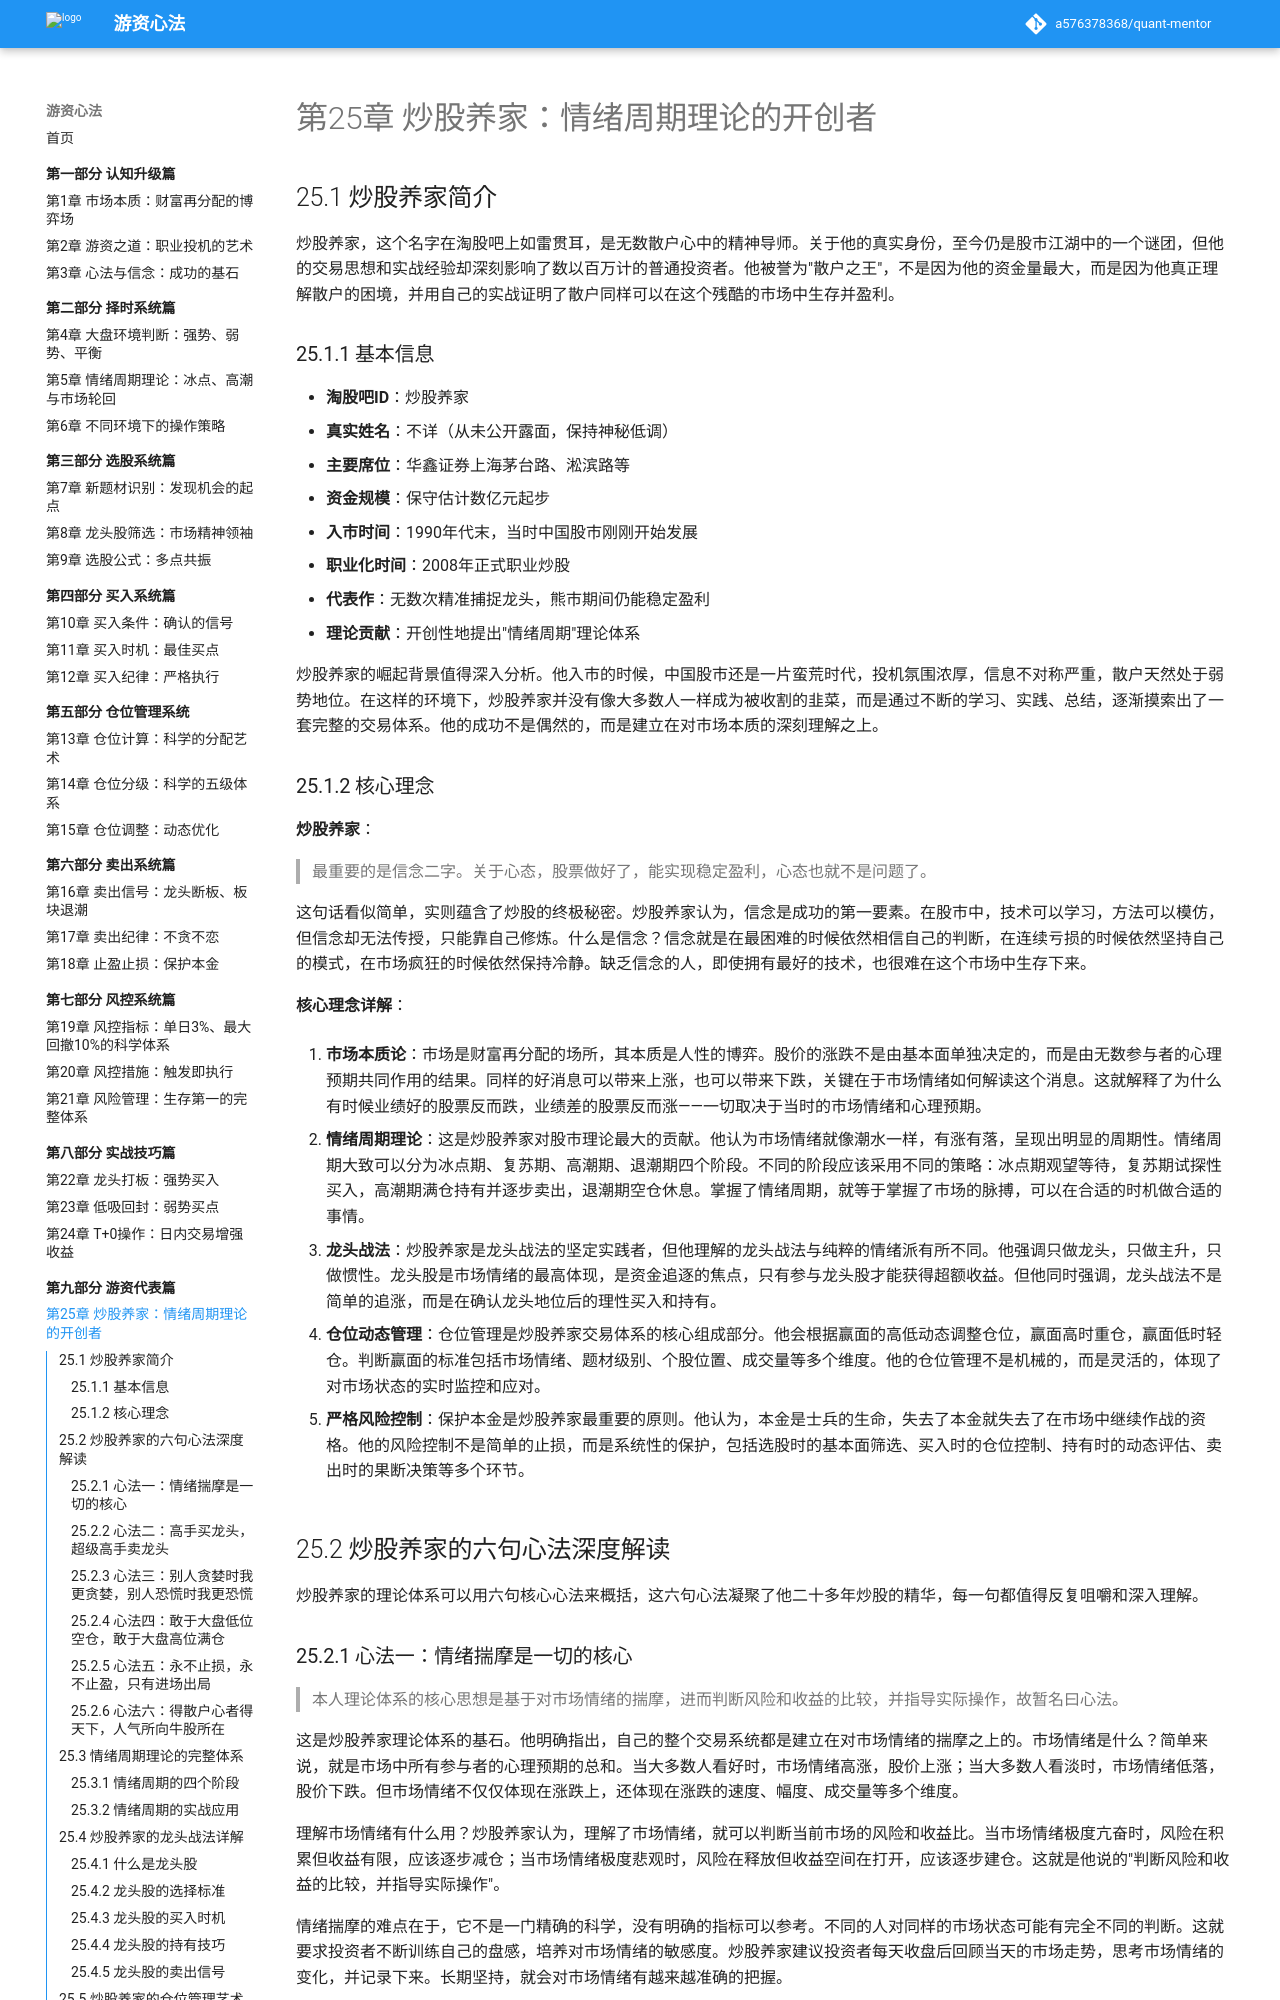

repository: a576378368/quant-mentor · page: part9-游资代表篇/25-炒股养家/index.html · generator: mkdocs

# 第25章 炒股养家：情绪周期理论的开创者

## 25.1 炒股养家简介

炒股养家，这个名字在淘股吧上如雷贯耳，是无数散户心中的精神导师。关于他的真实身份，至今仍是股市江湖中的一个谜团，但他的交易思想和实战经验却深刻影响了数以百万计的普通投资者。他被誉为"散户之王"，不是因为他的资金量最大，而是因为他真正理解散户的困境，并用自己的实战证明了散户同样可以在这个残酷的市场中生存并盈利。

### 25.1.1 基本信息

- **淘股吧ID**：炒股养家
- **真实姓名**：不详（从未公开露面，保持神秘低调）
- **主要席位**：华鑫证券上海茅台路、淞滨路等
- **资金规模**：保守估计数亿元起步
- **入市时间**：1990年代末，当时中国股市刚刚开始发展
- **职业化时间**：2008年正式职业炒股
- **代表作**：无数次精准捕捉龙头，熊市期间仍能稳定盈利
- **理论贡献**：开创性地提出"情绪周期"理论体系

炒股养家的崛起背景值得深入分析。他入市的时候，中国股市还是一片蛮荒时代，投机氛围浓厚，信息不对称严重，散户天然处于弱势地位。在这样的环境下，炒股养家并没有像大多数人一样成为被收割的韭菜，而是通过不断的学习、实践、总结，逐渐摸索出了一套完整的交易体系。他的成功不是偶然的，而是建立在对市场本质的深刻理解之上。

### 25.1.2 核心理念

**炒股养家**：
> 最重要的是信念二字。关于心态，股票做好了，能实现稳定盈利，心态也就不是问题了。

这句话看似简单，实则蕴含了炒股的终极秘密。炒股养家认为，信念是成功的第一要素。在股市中，技术可以学习，方法可以模仿，但信念却无法传授，只能靠自己修炼。什么是信念？信念就是在最困难的时候依然相信自己的判断，在连续亏损的时候依然坚持自己的模式，在市场疯狂的时候依然保持冷静。缺乏信念的人，即使拥有最好的技术，也很难在这个市场中生存下来。

**核心理念详解**：

1. **市场本质论**：市场是财富再分配的场所，其本质是人性的博弈。股价的涨跌不是由基本面单独决定的，而是由无数参与者的心理预期共同作用的结果。同样的好消息可以带来上涨，也可以带来下跌，关键在于市场情绪如何解读这个消息。这就解释了为什么有时候业绩好的股票反而跌，业绩差的股票反而涨——一切取决于当时的市场情绪和心理预期。

2. **情绪周期理论**：这是炒股养家对股市理论最大的贡献。他认为市场情绪就像潮水一样，有涨有落，呈现出明显的周期性。情绪周期大致可以分为冰点期、复苏期、高潮期、退潮期四个阶段。不同的阶段应该采用不同的策略：冰点期观望等待，复苏期试探性买入，高潮期满仓持有并逐步卖出，退潮期空仓休息。掌握了情绪周期，就等于掌握了市场的脉搏，可以在合适的时机做合适的事情。

3. **龙头战法**：炒股养家是龙头战法的坚定实践者，但他理解的龙头战法与纯粹的情绪派有所不同。他强调只做龙头，只做主升，只做惯性。龙头股是市场情绪的最高体现，是资金追逐的焦点，只有参与龙头股才能获得超额收益。但他同时强调，龙头战法不是简单的追涨，而是在确认龙头地位后的理性买入和持有。

4. **仓位动态管理**：仓位管理是炒股养家交易体系的核心组成部分。他会根据赢面的高低动态调整仓位，赢面高时重仓，赢面低时轻仓。判断赢面的标准包括市场情绪、题材级别、个股位置、成交量等多个维度。他的仓位管理不是机械的，而是灵活的，体现了对市场状态的实时监控和应对。

5. **严格风险控制**：保护本金是炒股养家最重要的原则。他认为，本金是士兵的生命，失去了本金就失去了在市场中继续作战的资格。他的风险控制不是简单的止损，而是系统性的保护，包括选股时的基本面筛选、买入时的仓位控制、持有时的动态评估、卖出时的果断决策等多个环节。

## 25.2 炒股养家的六句心法深度解读

炒股养家的理论体系可以用六句核心心法来概括，这六句心法凝聚了他二十多年炒股的精华，每一句都值得反复咀嚼和深入理解。
